Labelled photos from "data", an image-classification folder in Salach-Malejkum/Bird_Recognition. The possible labels are: blackbird, chaffinich, great tit, robin, sparrow.

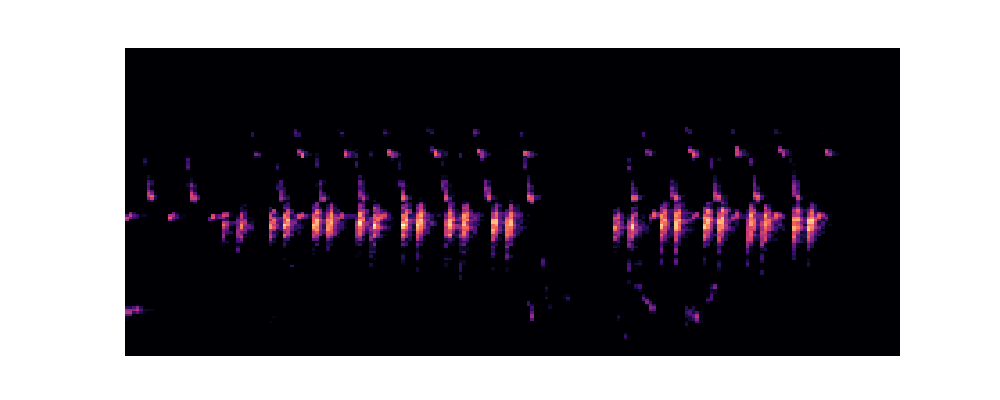
Label: great tit

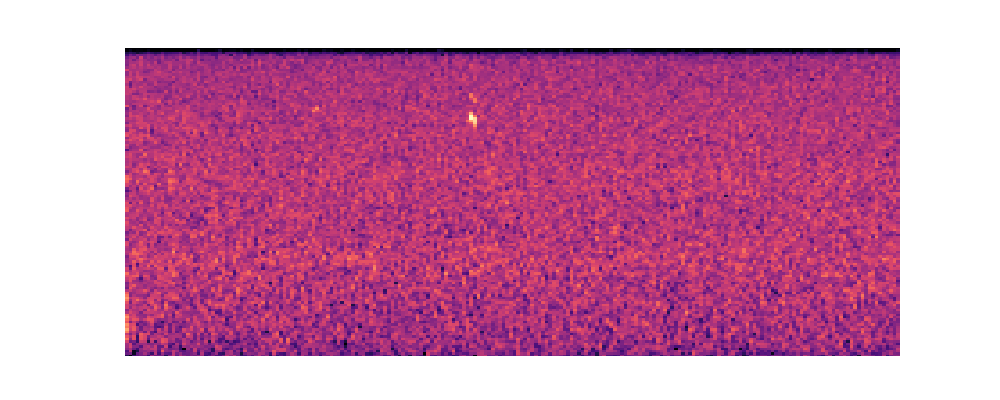
Label: robin

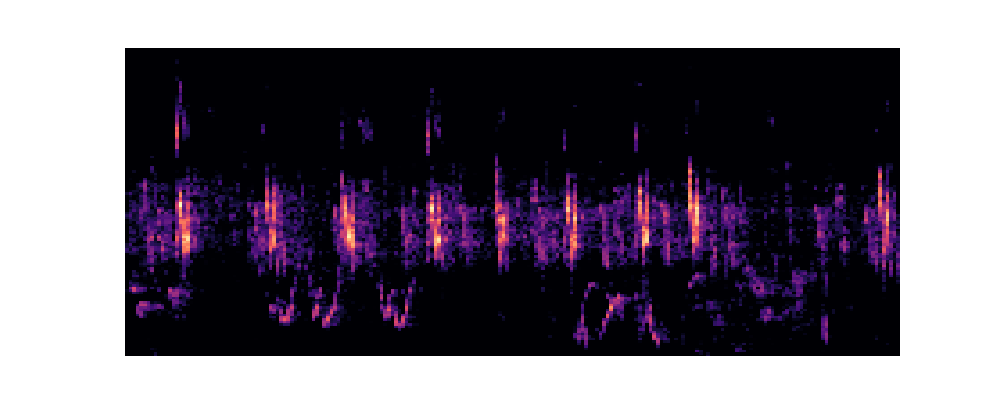
Label: sparrow

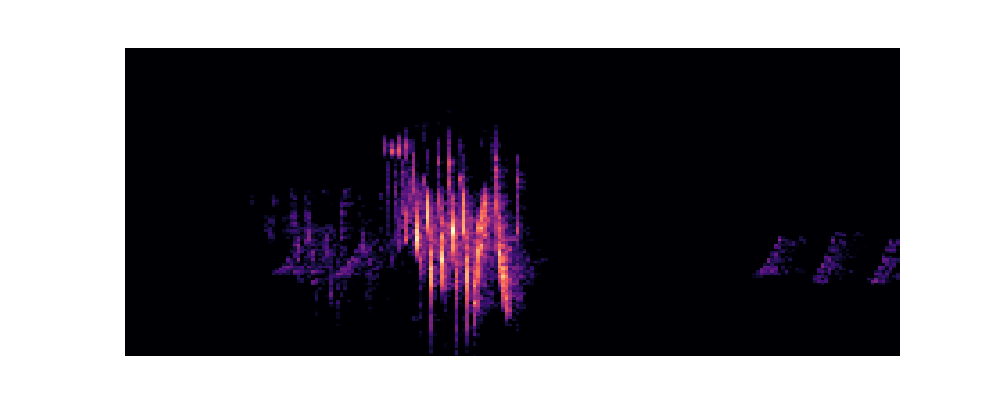
Label: chaffinich

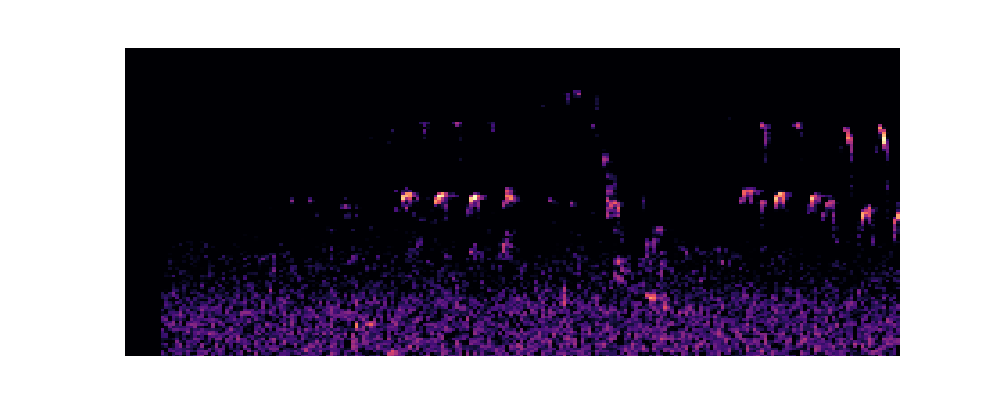
Label: great tit

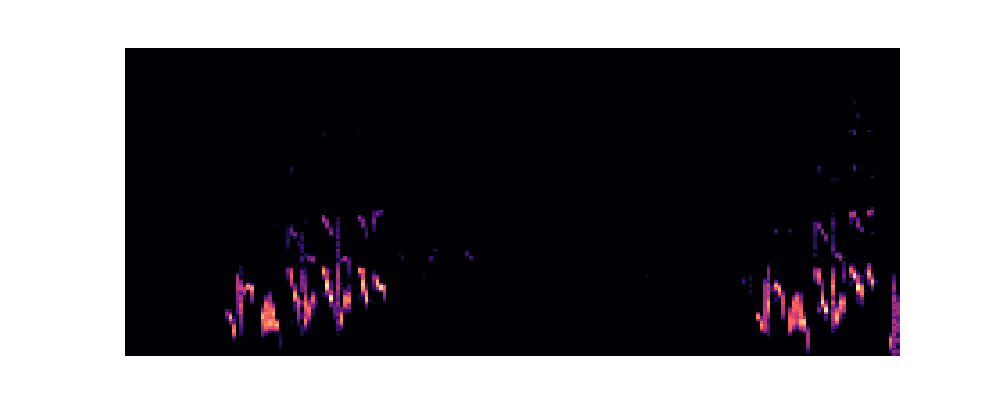
Label: blackbird
